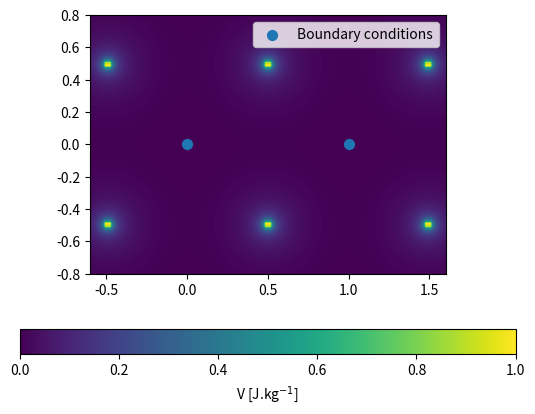

This figure's Python source:
# -*- coding: utf-8 -*-
"""
Created on Wed Jun 23 11:46:55 2021

[redacted]
"""

import numpy as np
from mpl_toolkits import mplot3d
import matplotlib.pyplot as plt

from matplotlib.colors import LogNorm

m_max = 3
n_max = 3

a = 1.0
k = 25.0
        
b = a / 2.0
def monopole_v_f(x, y):
        
    #dynamic properties
    z = x / b
    s = y / b
        
    #Bound handles
    if z < 0.0:
        z = 0.0 - z
    if z >= 2.0:
        while z >= 2.0:
            z = z - 2.0
    if z > 1.0 and z < 2.0:
        z = 2.0 - z
    
    if s < 0.0:
        s = 0.0 - s
    if s >= 2.0:
        while s >= 2.0:
            s = s - 2.0
    if s > 1.0 and s < 2.0:
        s = 2.0 - s
    
    if s == 1.0 and z == 1.0:
        return(1e3)
    
    result_sum = 0.0
    for m in range(m_max):
        for n in range(n_max):
            term_1 = 1.0 / np.sqrt( (2 * m + 1 + s) ** 2 + (2 * n + 1 + z) ** 2 )
            term_2 = 1.0 / np.sqrt( (2 * m + 1 + s) ** 2 + (2 * n + 1 - z) ** 2 )
            term_3 = 1.0 / np.sqrt( (2 * m + 1 - s) ** 2 + (2 * n + 1 + z) ** 2 )
            term_4 = 1.0 / np.sqrt( (2 * m + 1 - s) ** 2 + (2 * n + 1 - z) ** 2 )
            result_sum += term_1 + term_2 + term_3 + term_4
        
    return (k / (2.0 * a) * result_sum)


my_x_min = -0.6
my_x_max = 1.6
my_y_min = -0.8
my_y_max = 0.8

x_spaces = np.linspace(my_x_min, my_x_max, 100)
y_spaces = np.linspace(my_y_min, my_y_max, 100)

v_matrix = []
for i_y in range(len(y_spaces)):
    v_matrix.append([])
    for i_x in range(len(x_spaces)):
        v_matrix[-1].append(monopole_v_f(x_spaces[i_x], y_spaces[i_y]))

plt.imshow(v_matrix, extent=[my_x_min,my_x_max,my_y_min,my_y_max])
plt.scatter([0.0, 1.0], [0.0, 0.0], s = 50, label = 'Boundary conditions')
plt.colorbar(orientation='horizontal', label = 'V [J.kg$^{-1}$]')
plt.legend()
plt.show()

#fig = plt.figure()
#ax = plt.axes(projection='3d')


#x_mesh, y_mesh = np.meshgrid(x_spaces, y_spaces)
#potential_mesh = monopole_v_f(x_mesh, y_mesh)



